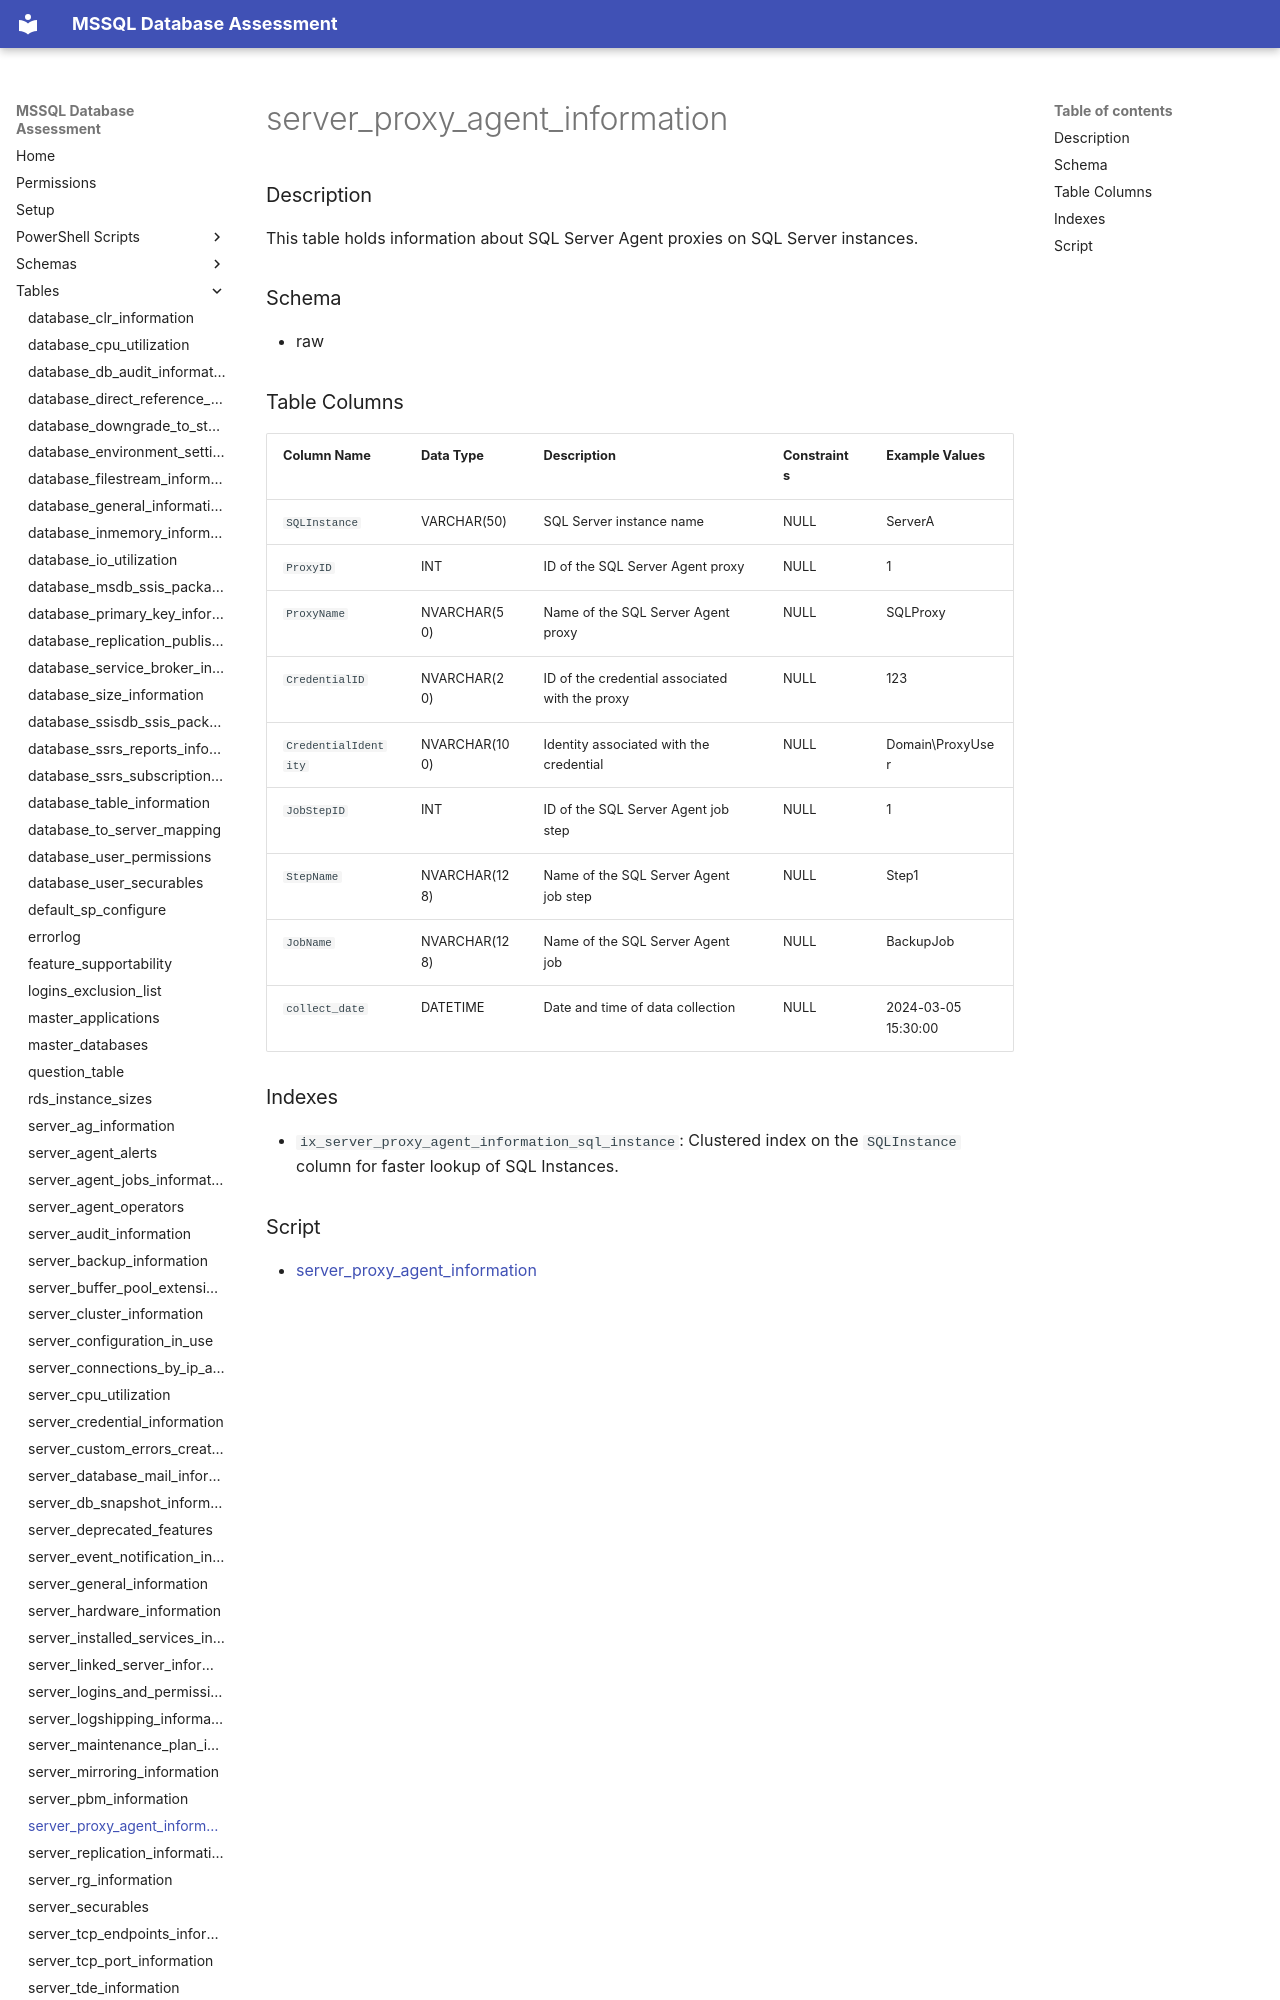

repository: aws-samples/sample-mssql-pre-migration-database-assessment · page: tables/server_proxy_agent_information/index.html · generator: mkdocs

# server_proxy_agent_information

### Description

This table holds information about SQL Server Agent proxies on SQL Server instances.

### Schema

- raw

### Table Columns

| Column Name          | Data Type    | Description                              | Constraints        | Example Values          |
|----------------------|--------------|------------------------------------------|--------------------|-------------------------|
| `SQLInstance`        | VARCHAR(50)  | SQL Server instance name                  | NULL              | ServerA                 |
| `ProxyID`            | INT          | ID of the SQL Server Agent proxy          | NULL              | 1                       |
| `ProxyName`          | NVARCHAR(50) | Name of the SQL Server Agent proxy        | NULL              | SQLProxy                |
| `CredentialID`       | NVARCHAR(20) | ID of the credential associated with the proxy | NULL         | 123                     |
| `CredentialIdentity` | NVARCHAR(100)| Identity associated with the credential   | NULL              | Domain\ProxyUser        |
| `JobStepID`          | INT          | ID of the SQL Server Agent job step       | NULL              | 1                       |
| `StepName`           | NVARCHAR(128)| Name of the SQL Server Agent job step     | NULL              | Step1                   |
| `JobName`            | NVARCHAR(128)| Name of the SQL Server Agent job          | NULL              | BackupJob               |
| `collect_date`       | DATETIME     | Date and tim
